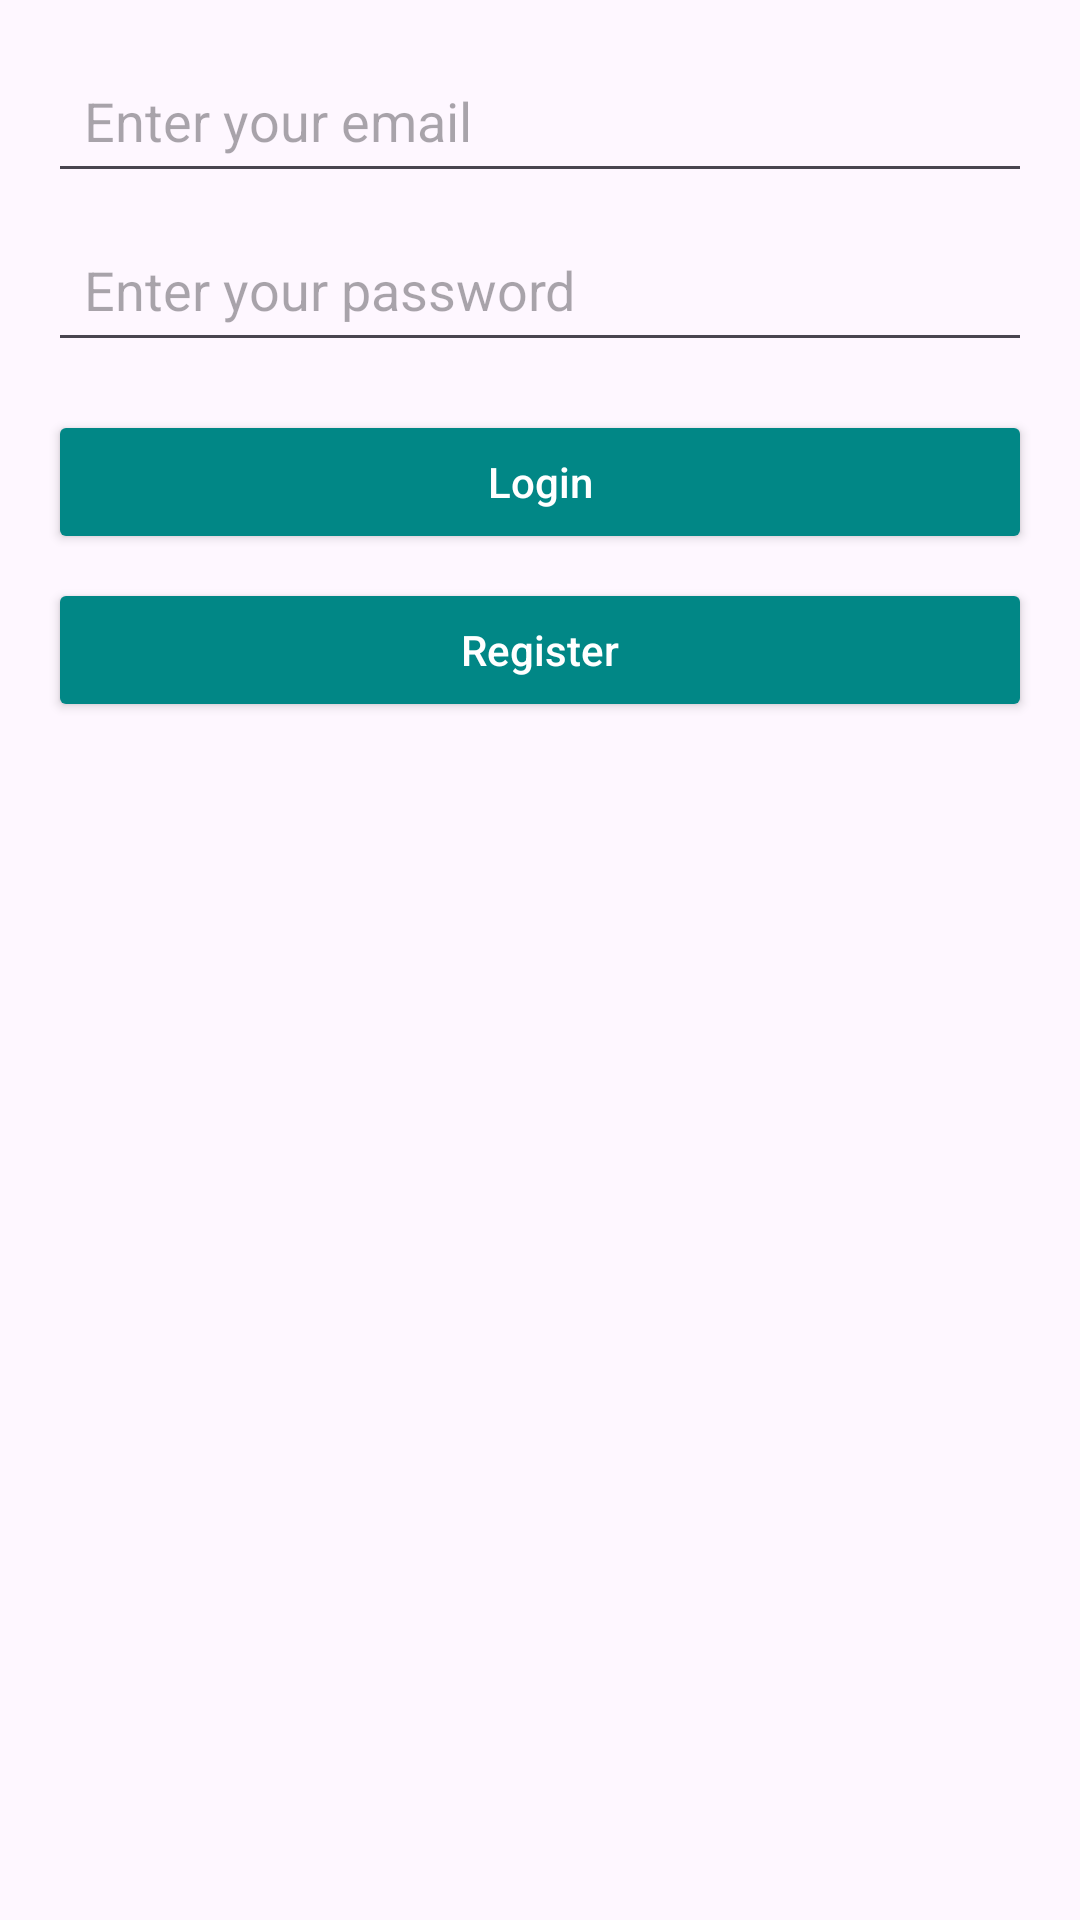

The Android layout XML behind this screen, and the referenced resources:
<!-- AndroidManifest.xml: application theme Theme.LogInApplication -->
<!-- res/layout/fragment_main.xml -->
<?xml version="1.0" encoding="utf-8"?>
<LinearLayout xmlns:android="http://schemas.android.com/apk/res/android"
    xmlns:tools="http://schemas.android.com/tools"
    android:layout_width="match_parent"
    android:layout_height="match_parent"
    android:orientation="vertical"
    tools:context=".fragments.MainFragment"
    android:padding="16dp">

    
    <LinearLayout
        android:layout_width="match_parent"
        android:layout_height="wrap_content"
        android:orientation="vertical"
        android:layout_marginBottom="16dp">

        
        <EditText
            android:id="@+id/textMainEmailAddress"
            android:layout_width="match_parent"
            android:layout_height="wrap_content"
            android:ems="10"
            android:inputType="textEmailAddress"
            android:hint="Enter your email"
            android:padding="12dp" />

        
        <EditText
            android:id="@+id/textMainPassword"
            android:layout_width="match_parent"
            android:layout_height="wrap_content"
            android:ems="10"
            android:inputType="textPassword"
            android:hint="Enter your password"
            android:padding="12dp"
            android:layout_marginTop="8dp" />
    </LinearLayout>

    
    <LinearLayout
        android:layout_width="match_parent"
        android:layout_height="wrap_content"
        android:orientation="vertical">

        
        <Button
            android:id="@+id/buttonMainLogin"
            android:layout_width="match_parent"
            android:layout_height="wrap_content"
            android:layout_marginBottom="8dp"
            android:backgroundTint="@color/design_default_color_secondary_variant"
            android:text="Login"
            android:textAllCaps="false"
            android:textColor="@android:color/white" />

        
        <Button
            android:id="@+id/buttonMainRegister"
            android:layout_width="match_parent"
            android:layout_height="wrap_content"
            android:text="Register"
            android:backgroundTint="@color/design_default_color_secondary_variant"
            android:textColor="@android:color/white"
            android:textAllCaps="false" />
    </LinearLayout>

</LinearLayout>
<!-- resources referenced by this layout -->
<resources>
  <style name="Theme.LogInApplication" parent="Base.Theme.LogInApplication" />
  <style name="Base.Theme.LogInApplication" parent="Theme.Material3.DayNight.NoActionBar">
          
          
      </style>
</resources>
